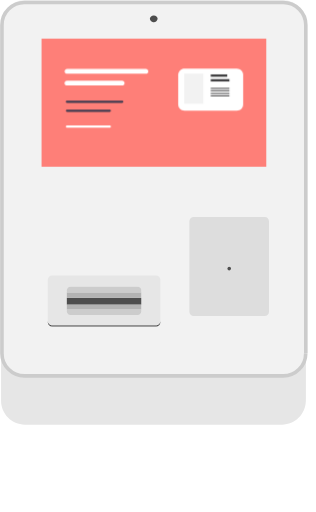
t = 0.00 s
t = 0.50 s: frame unchanged from t = 0.00 s, image omitted
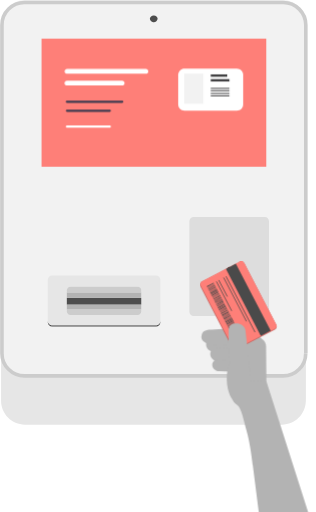
t = 1.05 s
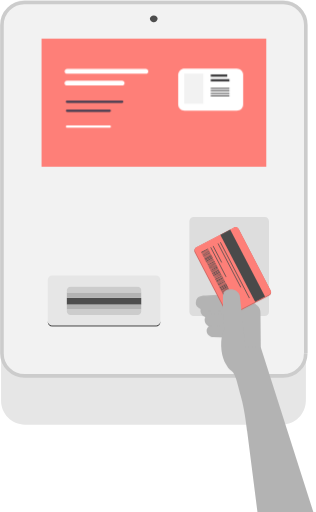
t = 1.50 s
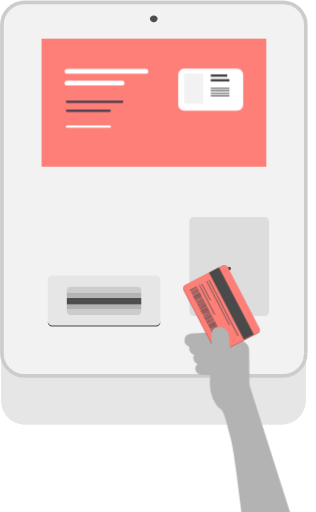
t = 2.03 s
t = 2.43 s: frame unchanged from t = 0.00 s, image omitted

The animated SVG that drew these frames (rendered in a browser with its animation timeline set to each time). Animation: 2 CSS @keyframes rules; one cycle of 3.00 s, repeats indefinitely.

<svg version="1.1" id="el_IvWKGC03s" xmlns="http://www.w3.org/2000/svg" xmlns:xlink="http://www.w3.org/1999/xlink" x="0px" y="0px" viewBox="0 0 360 584" style="enable-background:new 0 0 360 584;" xml:space="preserve"> <style>svg {cursor : none;}</style><style>@-webkit-keyframes kf_el_cyU-eIxPSWY_an_19lTUScz6{0%{-webkit-transform: translate(221.30674743652344px, 254.0030975341797px) translate(-221.30674743652344px, -254.0030975341797px) translate(50px, 340px);transform: translate(221.30674743652344px, 254.0030975341797px) translate(-221.30674743652344px, -254.0030975341797px) translate(50px, 340px);}16.67%{-webkit-transform: translate(221.30674743652344px, 254.0030975341797px) translate(-221.30674743652344px, -254.0030975341797px) translate(50px, 340px);transform: translate(221.30674743652344px, 254.0030975341797px) translate(-221.30674743652344px, -254.0030975341797px) translate(50px, 340px);}41.11%{-webkit-transform: translate(221.30674743652344px, 254.0030975341797px) translate(-221.30674743652344px, -254.0030975341797px) translate(0px, 0px);transform: translate(221.30674743652344px, 254.0030975341797px) translate(-221.30674743652344px, -254.0030975341797px) translate(0px, 0px);}45.56%{-webkit-transform: translate(221.30674743652344px, 254.0030975341797px) translate(-221.30674743652344px, -254.0030975341797px) translate(0px, 5px);transform: translate(221.30674743652344px, 254.0030975341797px) translate(-221.30674743652344px, -254.0030975341797px) translate(0px, 5px);}63.33%{-webkit-transform: translate(221.30674743652344px, 254.0030975341797px) translate(-221.30674743652344px, -254.0030975341797px) translate(0px, 5px);transform: translate(221.30674743652344px, 254.0030975341797px) translate(-221.30674743652344px, -254.0030975341797px) translate(0px, 5px);}81.11%{-webkit-transform: translate(221.30674743652344px, 254.0030975341797px) translate(-221.30674743652344px, -254.0030975341797px) translate(-100px, 340px);transform: translate(221.30674743652344px, 254.0030975341797px) translate(-221.30674743652344px, -254.0030975341797px) translate(-100px, 340px);}100%{-webkit-transform: translate(221.30674743652344px, 254.0030975341797px) translate(-221.30674743652344px, -254.0030975341797px) translate(-100px, 340px);transform: translate(221.30674743652344px, 254.0030975341797px) translate(-221.30674743652344px, -254.0030975341797px) translate(-100px, 340px);}}@keyframes kf_el_cyU-eIxPSWY_an_19lTUScz6{0%{-webkit-transform: translate(221.30674743652344px, 254.0030975341797px) translate(-221.30674743652344px, -254.0030975341797px) translate(50px, 340px);transform: translate(221.30674743652344px, 254.0030975341797px) translate(-221.30674743652344px, -254.0030975341797px) translate(50px, 340px);}16.67%{-webkit-transform: translate(221.30674743652344px, 254.0030975341797px) translate(-221.30674743652344px, -254.0030975341797px) translate(50px, 340px);transform: translate(221.30674743652344px, 254.0030975341797px) translate(-221.30674743652344px, -254.0030975341797px) translate(50px, 340px);}41.11%{-webkit-transform: translate(221.30674743652344px, 254.0030975341797px) translate(-221.30674743652344px, -254.0030975341797px) translate(0px, 0px);transform: translate(221.30674743652344px, 254.0030975341797px) translate(-221.30674743652344px, -254.0030975341797px) translate(0px, 0px);}45.56%{-webkit-transform: translate(221.30674743652344px, 254.0030975341797px) translate(-221.30674743652344px, -254.0030975341797px) translate(0px, 5px);transform: translate(221.30674743652344px, 254.0030975341797px) translate(-221.30674743652344px, -254.0030975341797px) translate(0px, 5px);}63.33%{-webkit-transform: translate(221.30674743652344px, 254.0030975341797px) translate(-221.30674743652344px, -254.0030975341797px) translate(0px, 5px);transform: translate(221.30674743652344px, 254.0030975341797px) translate(-221.30674743652344px, -254.0030975341797px) translate(0px, 5px);}81.11%{-webkit-transform: translate(221.30674743652344px, 254.0030975341797px) translate(-221.30674743652344px, -254.0030975341797px) translate(-100px, 340px);transform: translate(221.30674743652344px, 254.0030975341797px) translate(-221.30674743652344px, -254.0030975341797px) translate(-100px, 340px);}100%{-webkit-transform: translate(221.30674743652344px, 254.0030975341797px) translate(-221.30674743652344px, -254.0030975341797px) translate(-100px, 340px);transform: translate(221.30674743652344px, 254.0030975341797px) translate(-221.30674743652344px, -254.0030975341797px) translate(-100px, 340px);}}#el_IvWKGC03s *{-webkit-animation-duration: 3s;animation-duration: 3s;-webkit-animation-iteration-count: infinite;animation-iteration-count: infinite;-webkit-animation-timing-function: cubic-bezier(0, 0, 1, 1);animation-timing-function: cubic-bezier(0, 0, 1, 1);}#el_uZQ5H61aOx{fill: #F2F2F2;}#el_SlK7jT1VCg{fill: #FFFFFF;}#el_cUHRSevC0a{fill: #E6E6E6;}#el_GMae8pdYDR{fill: #F2F2F2;}#el_0ou0PeU4Dk{fill: #DDDDDD;}#el_n048y2p5od{fill: #F2F2F2;}#el_snIas9WStQ{fill: #F2F2F2;}#el_Sp2FMGeLqc{fill: #4D4D4D;}#el_1PIDA80z8B{fill: #4D4D4D;}#el_xngecuuCCU{fill: #E6E6E6;}#el_sldOVj5feu{fill: #4D4D4D;}#el_7lNA0N98m1{fill: #CCCCCC;}#el_9v7CMlDu83{fill: #B3B3B3;}#el_YRiiHu6dgo{fill: #4D4D4D;}#el_FfjMYrRyiGM{fill: #B3B3B3;}#el_Avttc7JkEwu{fill: #CCCCCC;}#el_U4ucJ4vtcwP{fill: #F2F2F2;}#el_nJlHR6FXwZF{fill: none;stroke: #CCCCCC;stroke-width: 4.13;stroke-miterlimit: 10;}#el_fn7T3PMCwGn{fill: #FE7F78;}#el_tlMldFG5Amw{fill: #37E8D7;visibility: hidden;}#el_4CTlfFfGAFg{display: none;fill: #B3B3B3;}#el_oOsJ3qWjhl-{fill: #B3B3B3;}#el_EKGeNuQpQGp{fill: #B3B3B3;}#el_Xd-Cc8dDsk-{fill: #B3B3B3;}#el_u5L0eM1rfch{fill: #B3B3B3;}#el_rV3FsmywpJf{fill: #CB6560;}#el_XEawyOCelEx{fill: #2CB9AC;visibility: hidden;}#el_chUm35_gJBv{fill: #FE7F78;}#el_oN3-6_aqwj4{fill: #37E8D7;visibility: hidden;}#el_JAJXFqhDPA9{fill: #4A4A4A;-webkit-transform: matrix(0.8872, -0.4614, 0.4614, 0.8872, -106.353, 161.2284);transform: matrix(0.8872, -0.4614, 0.4614, 0.8872, -106.353, 161.2284);}#el_8pnP7PM4X-e{fill: none;stroke: #4A4A4A;stroke-width: 0.8792;stroke-miterlimit: 10;}#el_yFyzxHAbk3I{fill: none;stroke: #4A4A4A;stroke-width: 0.8792;stroke-miterlimit: 10;}#el_eu4PtvgpESX{fill: none;stroke: #4A4A4A;stroke-width: 0.8792;stroke-miterlimit: 10;}#el_X1yroGSxeS1{fill: none;stroke: #4A4A4A;stroke-width: 0.8792;stroke-miterlimit: 10;}#el_lo645Lo4xl1{fill: #4A4A4A;}#el_AImVXNbljw-{fill: #4A4A4A;-webkit-transform: matrix(0.8872, -0.4614, 0.4614, 0.8872, -103.6623, 139.6001);transform: matrix(0.8872, -0.4614, 0.4614, 0.8872, -103.6623, 139.6001);}#el_hjWMZ9gDieY{fill: #4A4A4A;-webkit-transform: matrix(0.8872, -0.4614, 0.4614, 0.8872, -103.9851, 139.8795);transform: matrix(0.8872, -0.4614, 0.4614, 0.8872, -103.9851, 139.8795);}#el_MWlvWCDvomp{fill: #4A4A4A;-webkit-transform: matrix(0.8872, -0.4614, 0.4614, 0.8872, -104.3085, 140.1589);transform: matrix(0.8872, -0.4614, 0.4614, 0.8872, -104.3085, 140.1589);}#el_5ukPK0-alaS{fill: #4A4A4A;-webkit-transform: matrix(0.8872, -0.4614, 0.4614, 0.8872, -104.6312, 140.4383);transform: matrix(0.8872, -0.4614, 0.4614, 0.8872, -104.6312, 140.4383);}#el_q3XXKi-1om-{fill: #4A4A4A;-webkit-transform: matrix(0.8867, -0.4623, 0.4623, 0.8867, -105.0823, 141.0667);transform: matrix(0.8867, -0.4623, 0.4623, 0.8867, -105.0823, 141.0667);}#el_0LANN-WdOMG{fill: #4A4A4A;-webkit-transform: matrix(0.8872, -0.4614, 0.4614, 0.8872, -105.1158, 140.8575);transform: matrix(0.8872, -0.4614, 0.4614, 0.8872, -105.1158, 140.8575);}#el_SKARyR1CNMM{fill: #4A4A4A;-webkit-transform: matrix(0.8872, -0.4614, 0.4614, 0.8872, -105.4035, 141.1055);transform: matrix(0.8872, -0.4614, 0.4614, 0.8872, -105.4035, 141.1055);}#el_MlapAQmFdx8{fill: #4A4A4A;-webkit-transform: matrix(0.8872, -0.4614, 0.4614, 0.8872, -105.7176, 141.3866);transform: matrix(0.8872, -0.4614, 0.4614, 0.8872, -105.7176, 141.3866);}#el_Y1dsxL3X7IM{fill: #4A4A4A;-webkit-transform: matrix(0.8872, -0.4614, 0.4614, 0.8872, -106.0493, 141.6643);transform: matrix(0.8872, -0.4614, 0.4614, 0.8872, -106.0493, 141.6643);}#el_4Txni2SDFr_{fill: #4A4A4A;}#el_extI43AOyfg{fill: #4A4A4A;-webkit-transform: matrix(0.8867, -0.4623, 0.4623, 0.8867, -106.9521, 142.6849);transform: matrix(0.8867, -0.4623, 0.4623, 0.8867, -106.9521, 142.6849);}#el_RiPs11FlUwQ{fill: #4A4A4A;-webkit-transform: matrix(0.8871, -0.4615, 0.4615, 0.8871, -106.9863, 142.513);transform: matrix(0.8871, -0.4615, 0.4615, 0.8871, -106.9863, 142.513);}#el_o8sSqri-nxx{fill: #4A4A4A;}#el_NqqyU2f2KtA{fill: #4A4A4A;-webkit-transform: matrix(0.8872, -0.4614, 0.4614, 0.8872, -107.7817, 143.1714);transform: matrix(0.8872, -0.4614, 0.4614, 0.8872, -107.7817, 143.1714);}#el_z03fa4wZw3M{fill: #4A4A4A;-webkit-transform: matrix(0.8871, -0.4615, 0.4615, 0.8871, -108.1172, 143.4912);transform: matrix(0.8871, -0.4615, 0.4615, 0.8871, -108.1172, 143.4912);}#el_6DUTVlgOtOb{fill: #4A4A4A;-webkit-transform: matrix(0.8872, -0.4614, 0.4614, 0.8872, -108.3608, 143.7347);transform: matrix(0.8872, -0.4614, 0.4614, 0.8872, -108.3608, 143.7347);}#el_rHhjSK9YSpF{fill: #4A4A4A;-webkit-transform: matrix(0.8872, -0.4614, 0.4614, 0.8872, -108.6837, 144.0141);transform: matrix(0.8872, -0.4614, 0.4614, 0.8872, -108.6837, 144.0141);}#el_sq4T_2W45Tw{fill: #4A4A4A;}#el_2rNLXTRnA0f{fill: #4A4A4A;-webkit-transform: matrix(0.8871, -0.4615, 0.4615, 0.8871, -109.504, 144.7534);transform: matrix(0.8871, -0.4615, 0.4615, 0.8871, -109.504, 144.7534);}#el_pBMLYG3xitS{fill: #4A4A4A;-webkit-transform: matrix(0.8867, -0.4623, 0.4623, 0.8867, -109.9149, 145.325);transform: matrix(0.8867, -0.4623, 0.4623, 0.8867, -109.9149, 145.325);}#el_2L6CHCVZ3fv{fill: #4A4A4A;-webkit-transform: matrix(0.8872, -0.4614, 0.4614, 0.8872, -109.9416, 145.1042);transform: matrix(0.8872, -0.4614, 0.4614, 0.8872, -109.9416, 145.1042);}#el_JXmyMUxkLFf{fill: #4A4A4A;-webkit-transform: matrix(0.8872, -0.4614, 0.4614, 0.8872, -110.2553, 145.3855);transform: matrix(0.8872, -0.4614, 0.4614, 0.8872, -110.2553, 145.3855);}#el_IyxQKt5u5-X{fill: #4A4A4A;-webkit-transform: matrix(0.8872, -0.4614, 0.4614, 0.8872, -110.5872, 145.6631);transform: matrix(0.8872, -0.4614, 0.4614, 0.8872, -110.5872, 145.6631);}#el_y9QCF2bFFd_{fill: #4A4A4A;-webkit-transform: matrix(0.8872, -0.4614, 0.4614, 0.8872, -110.875, 145.9111);transform: matrix(0.8872, -0.4614, 0.4614, 0.8872, -110.875, 145.9111);}#el_9_ag6bDiaf1{fill: #4A4A4A;-webkit-transform: matrix(0.8872, -0.4614, 0.4614, 0.8872, -111.1887, 146.1924);transform: matrix(0.8872, -0.4614, 0.4614, 0.8872, -111.1887, 146.1924);}#el_VHnfaq460ae{fill: #4A4A4A;}#el_C5ahS75qrDc{fill: #4A4A4A;}#el_qPoz004XJuI{fill: #4A4A4A;-webkit-transform: matrix(0.8872, -0.4614, 0.4614, 0.8872, -123.2677, 156.7824);transform: matrix(0.8872, -0.4614, 0.4614, 0.8872, -123.2677, 156.7824);}#el_CVhMb0kxHV4{fill: #4A4A4A;-webkit-transform: matrix(0.8871, -0.4615, 0.4615, 0.8871, -123.5601, 157.0772);transform: matrix(0.8871, -0.4615, 0.4615, 0.8871, -123.5601, 157.0772);}#el_gx0mZNzEcLM{fill: #4A4A4A;-webkit-transform: matrix(0.8872, -0.4614, 0.4614, 0.8872, -123.8586, 157.314);transform: matrix(0.8872, -0.4614, 0.4614, 0.8872, -123.8586, 157.314);}#el_umA4H-DuT7u{fill: #4A4A4A;-webkit-transform: matrix(0.8872, -0.4614, 0.4614, 0.8872, -124.2011, 157.5893);transform: matrix(0.8872, -0.4614, 0.4614, 0.8872, -124.2011, 157.5893);}#el_cnymfBDNgAD{fill: #4A4A4A;}#el_uHGninsv_Kv{fill: #4A4A4A;-webkit-transform: matrix(0.8872, -0.4614, 0.4614, 0.8872, -124.9732, 158.2565);transform: matrix(0.8872, -0.4614, 0.4614, 0.8872, -124.9732, 158.2565);}#el_dwETAxILb6u{fill: #4A4A4A;-webkit-transform: matrix(0.8872, -0.4614, 0.4614, 0.8872, -125.2764, 158.54);transform: matrix(0.8872, -0.4614, 0.4614, 0.8872, -125.2764, 158.54);}#el_Y1niTh1e_Bj{fill: #4A4A4A;-webkit-transform: matrix(0.8871, -0.4615, 0.4615, 0.8871, -125.6245, 158.8626);transform: matrix(0.8871, -0.4615, 0.4615, 0.8871, -125.6245, 158.8626);}#el_IwRtMAEJlQT{fill: #4A4A4A;}#el_a3wbZV55JUB{fill: #4A4A4A;}#el_FKWqsyh8s3D{fill: #4A4A4A;}#el_8MwNpgF0W-N{fill: #4A4A4A;-webkit-transform: matrix(0.8871, -0.4615, 0.4615, 0.8871, -127.3659, 160.3685);transform: matrix(0.8871, -0.4615, 0.4615, 0.8871, -127.3659, 160.3685);}#el_iA9W0D8LYpx{fill: #4A4A4A;-webkit-transform: matrix(0.8872, -0.4614, 0.4614, 0.8872, -127.6835, 160.6001);transform: matrix(0.8872, -0.4614, 0.4614, 0.8872, -127.6835, 160.6001);}#el_ZzkNVOmiVtp{fill: #4A4A4A;-webkit-transform: matrix(0.8872, -0.4614, 0.4614, 0.8872, -127.9865, 160.8837);transform: matrix(0.8872, -0.4614, 0.4614, 0.8872, -127.9865, 160.8837);}#el_Lu99zBUtrvZ{fill: #4A4A4A;-webkit-transform: matrix(0.8871, -0.4615, 0.4615, 0.8871, -128.2994, 161.1757);transform: matrix(0.8871, -0.4615, 0.4615, 0.8871, -128.2994, 161.1757);}#el_useMMoat3Im{fill: #4A4A4A;-webkit-transform: matrix(0.8872, -0.4614, 0.4614, 0.8872, -128.6169, 161.407);transform: matrix(0.8872, -0.4614, 0.4614, 0.8872, -128.6169, 161.407);}#el_DYM-_zCv3VD{fill: #4A4A4A;-webkit-transform: matrix(0.8872, -0.4614, 0.4614, 0.8872, -111.9876, 146.8926);transform: matrix(0.8872, -0.4614, 0.4614, 0.8872, -111.9876, 146.8926);}#el_QcHLCekJ6aB{fill: #4A4A4A;-webkit-transform: matrix(0.8872, -0.4614, 0.4614, 0.8872, -112.3103, 147.172);transform: matrix(0.8872, -0.4614, 0.4614, 0.8872, -112.3103, 147.172);}#el_43JyfG5eJTP{fill: #4A4A4A;-webkit-transform: matrix(0.8872, -0.4614, 0.4614, 0.8872, -112.6161, 147.4165);transform: matrix(0.8872, -0.4614, 0.4614, 0.8872, -112.6161, 147.4165);}#el_7xThp1tP5bB{fill: #4A4A4A;}#el_3Z8C5ba-ScV{fill: #4A4A4A;}#el_JrhI-VXJDSx{fill: #4A4A4A;}#el_jY65kefTu4R{fill: #4A4A4A;-webkit-transform: matrix(0.8872, -0.4614, 0.4614, 0.8872, -114.3569, 148.9219);transform: matrix(0.8872, -0.4614, 0.4614, 0.8872, -114.3569, 148.9219);}#el_WOhNsnsSefi{fill: #4A4A4A;-webkit-transform: matrix(0.8872, -0.4614, 0.4614, 0.8872, -114.6712, 149.2031);transform: matrix(0.8872, -0.4614, 0.4614, 0.8872, -114.6712, 149.2031);}#el_jHn2AtpSovg{fill: #4A4A4A;-webkit-transform: matrix(0.8872, -0.4614, 0.4614, 0.8872, -115.0031, 149.4808);transform: matrix(0.8872, -0.4614, 0.4614, 0.8872, -115.0031, 149.4808);}#el_kb0LCuu-zSN{fill: #4A4A4A;-webkit-transform: matrix(0.8871, -0.4615, 0.4615, 0.8871, -115.2992, 149.8401);transform: matrix(0.8871, -0.4615, 0.4615, 0.8871, -115.2992, 149.8401);}#el_9O0Jb0FAxPo{fill: #4A4A4A;}#el_7AK92pktpV3{fill: #4A4A4A;-webkit-transform: matrix(0.8872, -0.4614, 0.4614, 0.8872, -116.0482, 150.4669);transform: matrix(0.8872, -0.4614, 0.4614, 0.8872, -116.0482, 150.4669);}#el_On86M1vlqS3{fill: #4A4A4A;}#el_vFCBV726Cyz{fill: #4A4A4A;-webkit-transform: matrix(0.8872, -0.4614, 0.4614, 0.8872, -116.9303, 151.1788);transform: matrix(0.8872, -0.4614, 0.4614, 0.8872, -116.9303, 151.1788);}#el_QKV3IHZ-ZiI{fill: #4A4A4A;-webkit-transform: matrix(0.8871, -0.4615, 0.4615, 0.8871, -117.2222, 151.4717);transform: matrix(0.8871, -0.4615, 0.4615, 0.8871, -117.2222, 151.4717);}#el_aY-6Xs3j9St{fill: #4A4A4A;-webkit-transform: matrix(0.8872, -0.4614, 0.4614, 0.8872, -117.5408, 151.7062);transform: matrix(0.8872, -0.4614, 0.4614, 0.8872, -117.5408, 151.7062);}#el_MMyDxokC3kS{fill: #4A4A4A;-webkit-transform: matrix(0.8872, -0.4614, 0.4614, 0.8872, -117.8137, 152.0252);transform: matrix(0.8872, -0.4614, 0.4614, 0.8872, -117.8137, 152.0252);}#el_Zt5Tg6HhKFv{fill: #4A4A4A;}#el_-1CNLZFpszk{fill: #4A4A4A;-webkit-transform: matrix(0.8872, -0.4614, 0.4614, 0.8872, -118.6045, 152.6886);transform: matrix(0.8872, -0.4614, 0.4614, 0.8872, -118.6045, 152.6886);}#el_lNpMm0OYZzk{fill: #4A4A4A;-webkit-transform: matrix(0.8872, -0.4614, 0.4614, 0.8872, -118.9275, 152.9679);transform: matrix(0.8872, -0.4614, 0.4614, 0.8872, -118.9275, 152.9679);}#el_07jB6ocOahs{fill: #4A4A4A;-webkit-transform: matrix(0.8872, -0.4614, 0.4614, 0.8872, -119.2415, 153.2493);transform: matrix(0.8872, -0.4614, 0.4614, 0.8872, -119.2415, 153.2493);}#el_CzS0DIs-r_t{fill: #4A4A4A;}#el_JuahehGAZ0T{fill: #4A4A4A;}#el_vw0VqzuNLEm{fill: #4A4A4A;}#el_TSG8KGWUJYg{fill: #4A4A4A;-webkit-transform: matrix(0.8871, -0.4615, 0.4615, 0.8871, -120.9966, 154.7987);transform: matrix(0.8871, -0.4615, 0.4615, 0.8871, -120.9966, 154.7987);}#el_Ulxr2jcrUOj{fill: #4A4A4A;-webkit-transform: matrix(0.8872, -0.4614, 0.4614, 0.8872, -121.3148, 155.0322);transform: matrix(0.8872, -0.4614, 0.4614, 0.8872, -121.3148, 155.0322);}#el_fT6PrAtr4XT{fill: #4A4A4A;-webkit-transform: matrix(0.8872, -0.4614, 0.4614, 0.8872, -121.6186, 155.3156);transform: matrix(0.8872, -0.4614, 0.4614, 0.8872, -121.6186, 155.3156);}#el_yDzWTuQe19-{fill: #4A4A4A;-webkit-transform: matrix(0.8871, -0.4615, 0.4615, 0.8871, -121.9301, 155.6059);transform: matrix(0.8871, -0.4615, 0.4615, 0.8871, -121.9301, 155.6059);}#el_m7kP0rLkdKT{fill: #4A4A4A;}#el_rul6l_png1F{fill: #B3B3B3;}#el_ih0WcBRmIC5{fill: #FFFFFF;}#el_dPfCDDsDm6N{fill: #FFFFFF;}#el_DAyDsSWMKnA{fill: #403C51;}#el_LnqsdALtFTz{fill: #403C51;}#el_PAvoc0oxWko{fill: #FFFFFF;}#el_3G2ZNIbLHP7{fill: #FFFFFF;}#el_clj_PDDAsxG{fill: #F2F2F2;}#el_TU26Pcl_Riu{fill: #414042;}#el__-fq5pqecit{fill: #414042;}#el_-mLvoM23rCV{fill: #414042;}#el_uoyVtra_vRS{fill: #414042;}#el_Hzy6J7ia2jl{fill: #414042;}#el_muLYiDE7D2B{fill: #414042;}#el_6POaA5Jphc3{fill: #FFFFFF;}#el_DxbYVlc0VEk{fill: #FFFFFF;}#el_rOL6ZGjmbQK{fill: #0E4160;}#el_GyVchdYrVFA{fill: #0E4160;}#el_--0xyYL_L9Y{fill: #FFFFFF;}#el_f6vpEBxd8yB{fill: #FFFFFF;}#el_fn6ve60qpir{fill: #F2F2F2;}#el_6nP-G2JtK_A{fill: #414042;}#el_lJO3S_L7CT3{fill: #414042;}#el_0Vi3hR49t9e{fill: #414042;}#el_o11NepkQ5Uw{fill: #414042;}#el_P1eZpF4zalW{fill: #414042;}#el_3id2moP-WzI{fill: #414042;}#el_bnQsjW8I720{visibility: hidden;}#el_cyU-eIxPSWY_an_19lTUScz6{-webkit-animation-fill-mode: backwards;animation-fill-mode: backwards;-webkit-transform: translate(221.30674743652344px, 254.0030975341797px) translate(-221.30674743652344px, -254.0030975341797px) translate(50px, 340px);transform: translate(221.30674743652344px, 254.0030975341797px) translate(-221.30674743652344px, -254.0030975341797px) translate(50px, 340px);-webkit-animation-name: kf_el_cyU-eIxPSWY_an_19lTUScz6;animation-name: kf_el_cyU-eIxPSWY_an_19lTUScz6;-webkit-animation-timing-function: cubic-bezier(0.42, 0, 0.58, 1);animation-timing-function: cubic-bezier(0.42, 0, 0.58, 1);}</style>

<title>douro-BTC-amazonite</title>
<path d="M27.8,481.5h295.1c14.2,0,25.7-13,25.7-29.1V29.1C348.6,13,337.1,0,322.9,0H27.8C13.6,0,2.1,13,2.1,29.1v423.4&#10;&#9;C2.1,468.5,13.6,481.5,27.8,481.5z" id="el_uZQ5H61aOx"/>
<g id="el_2AFtNlePJm">
	<path d="M361,240.1v27.7c0,0.8-0.6,1.6-1.4,1.8l-11,2.3v-35.8l11,2.3C360.4,238.5,361,239.3,361,240.1z" id="el_SlK7jT1VCg"/>
	<path d="M348.6,403.1v54.1c0,15-12.2,27.2-27.2,27.2H28.2c-15,0-27.2-12.2-27.2-27.2v-54.1h1&#10;&#9;&#9;c0,14.2,11.5,25.7,25.7,25.7h295.1C337.1,428.8,348.6,417.3,348.6,403.1z" id="el_cUHRSevC0a"/>
	<path d="M303.5,190.2h0.7V44.1h-0.7V44H47.2v0.1h-0.8v146.1L303.5,190.2L303.5,190.2z M348.6,403v0.1&#10;&#9;&#9;c0,14.2-11.5,25.7-25.7,25.7H27.8C13.6,428.8,2,417.3,2,403.1V28.6C2,14.4,13.5,2.8,27.7,2.8l0,0h295.1c14.2,0,25.7,11.5,25.7,25.7&#10;&#9;&#9;l0,0L348.6,403L348.6,403z M306.6,355.6V252.4c0-2.7-2.2-4.9-4.9-4.9l0,0h-81c-2.7,0-4.9,2.2-4.9,4.9l0,0v103.2&#10;&#9;&#9;c0,2.7,2.2,4.9,4.9,4.9l0,0h81C304.5,360.5,306.6,358.3,306.6,355.6z M182.7,367.6v-48.5c0-2.7-2.2-4.9-4.9-4.9H59.2&#10;&#9;&#9;c-2.7,0-4.9,2.2-4.9,4.9v48.5c0,2.7,2.2,4.9,4.9,4.9l0,0h118.6C180.5,372.5,182.7,370.3,182.7,367.6L182.7,367.6z M179.6,21.5&#10;&#9;&#9;c-0.3-2.5-2.6-4.2-5-3.8c-2,0.3-3.6,1.8-3.8,3.8c0.3,2.5,2.6,4.2,5.1,3.8C177.8,25.1,179.3,23.5,179.6,21.5z" id="el_GMae8pdYDR"/>
	<path d="M306.6,252.4v103.2c0,2.7-2.2,4.9-4.9,4.9h-81c-2.7,0-4.9-2.2-4.9-4.9l0,0V252.4c0-2.7,2.2-4.9,4.9-4.9l0,0h81&#10;&#9;&#9;C304.5,247.5,306.6,249.7,306.6,252.4L306.6,252.4z M263.3,306.3c0-1.1-0.9-2.1-2.1-2.1s-2.1,0.9-2.1,2.1c0,1.1,0.9,2.1,2.1,2.1&#10;&#9;&#9;S263.3,307.5,263.3,306.3L263.3,306.3z" id="el_0ou0PeU4Dk"/>
	<rect x="303.5" y="44.1" width="0.7" height="146.1" id="el_n048y2p5od"/>
	<rect x="47.2" y="44.1" width="256.3" height="0.1" id="el_snIas9WStQ"/>
	<path d="M261.2,304.2c1.1,0,2.1,0.9,2.1,2.1s-0.9,2.1-2.1,2.1s-2.1-0.9-2.1-2.1l0,0&#10;&#9;&#9;C259.2,305.2,260.1,304.2,261.2,304.2L261.2,304.2z" id="el_Sp2FMGeLqc"/>
	<path d="M182.7,365.8v1.8c0,2.7-2.2,4.9-4.9,4.9l0,0H59.2c-2.7,0-4.9-2.2-4.9-4.9l0,0v-1.8c0,2.9,2.4,5.3,5.3,5.3l0,0&#10;&#9;&#9;h117.7C180.3,371.2,182.7,368.8,182.7,365.8L182.7,365.8z" id="el_1PIDA80z8B"/>
	<path d="M182.7,319.1v46.7c0,2.9-2.4,5.3-5.3,5.3l0,0H59.6c-2.9,0-5.3-2.4-5.3-5.3l0,0v-46.7c0-2.7,2.2-4.9,4.9-4.9&#10;&#9;&#9;h118.6C180.5,314.2,182.7,316.4,182.7,319.1z M160.9,355.3V331c0-2.2-1.8-4-4-4l0,0H80c-2.2,0-4,1.8-4,4l0,0v24.4c0,2.2,1.8,4,4,4&#10;&#9;&#9;l0,0h76.9C159.1,359.4,160.9,357.6,160.9,355.3L160.9,355.3z" id="el_xngecuuCCU"/>
	<path d="M175.2,17.6c2.3-0.1,4.3,1.6,4.4,3.9c-0.3,2.5-2.6,4.2-5.1,3.8c-2-0.3-3.5-1.8-3.8-3.8&#10;&#9;&#9;C170.9,19.2,172.9,17.5,175.2,17.6z" id="el_sldOVj5feu"/>
	<path d="M160.9,352.8v2.5c0,2.2-1.8,4-4,4l0,0H80c-2.2,0-4-1.8-4-4l0,0v-2.5H160.9z" id="el_7lNA0N98m1"/>
	<rect x="76" y="347.3" width="84.9" height="5.5" id="el_9v7CMlDu83"/>
	<rect x="76" y="339.8" width="84.9" height="7.5" id="el_YRiiHu6dgo"/>
	<rect x="76" y="333.5" width="84.9" height="6.3" id="el_FfjMYrRyiGM"/>
	<path d="M160.9,331v2.5H76V331c0-2.2,1.8-4,4-4l0,0h76.9C159.1,327,160.9,328.7,160.9,331L160.9,331z" id="el_Avttc7JkEwu"/>
	<rect x="46.4" y="44.1" width="0.8" height="146.1" id="el_U4ucJ4vtcwP"/>
	<path d="M348.6,403V28.6c0-14.2-11.5-25.7-25.7-25.7l0,0H27.8C13.6,2.8,2,14.3,2,28.6l0,0v374.5&#10;&#9;&#9;c0,14.2,11.5,25.7,25.7,25.7h295.1c14.2,0,25.7-11.5,25.7-25.7" id="el_nJlHR6FXwZF"/>
</g>
<rect id="el_fn7T3PMCwGn" x="47.2" y="44.1" width="256.3" height="146.1"/>

<g id="el_cyU-eIxPSWY_an_19lTUScz6" data-animator-group="true" data-animator-type="0"><g id="el_cyU-eIxPSWY">
	<polygon points="244.4,366.8 272.2,383.4 290.1,356.3 263,341.5 &#9;" id="el_4CTlfFfGAFg"/>
	<path id="el_oOsJ3qWjhl-" d="M237.8,340.6C237.9,340.6,237.9,340.6,237.8,340.6L237.8,340.6l37.3,8.3l-3.5,8.3&#10;&#9;&#9;l-34.8-0.2l0,0c0,0,0,0-0.1,0c-4.9,0-8.6-3.7-8.3-8.3S232.3,339.2,237.8,340.6z"/>
	<path id="el_EKGeNuQpQGp" d="M240.6,353L240.6,353L240.6,353l33-1.9l2.1,15.1l-33,1.8l0,0c0,0,0,0-0.1,0&#10;&#9;&#9;c-4.6,0.3-8.9-2.9-9.4-7.1S236,353.2,240.6,353z"/>
	<path id="el_Xd-Cc8dDsk-" d="M243.1,365.8L243.1,365.8L243.1,365.8l30,1.3l-0.1,13.6l-29.9-1.3l0,0c0,0,0,0-0.1,0&#10;&#9;&#9;c-4.2-0.2-7.6-3.4-7.6-7.2S238.8,365.6,243.1,365.8z"/>
	<path id="el_u5L0eM1rfch" d="M273.9,329.7c1.8-0.1,3.6,0.5,4.9,1.7l14.7,12.4c2.1,1.9,3.3,4.5,3.3,7.3l0.5,54.3&#10;&#9;&#9;c0,3.2-2.9,5.6-6.5,5.4l-13-0.6c-3.6-0.2-6.5-2.9-6.5-6l2.6-45.4l-11.4-9.6l-24.5-0.3c-10.5,0.2-16.4-4.5-14.7-10.6&#10;&#9;&#9;c1-3.6,3.1-6.2,11.1-6.1L273.9,329.7z"/>
	<path id="el_rV3FsmywpJf" d="M272.2,256.6l36.3,69.8c1.1,2.1,0.3,4.7-1.8,5.8l-42.8,22.2c-2.1,1.1-4.7,0.3-5.8-1.8&#10;&#9;&#9;l-36.3-69.8c-1.1-2.1-0.3-4.7,1.8-5.8l42.8-22.2C268.5,253.7,271.1,254.5,272.2,256.6z"/>
	
	<g id="el_jgZmWvimAUd">
		<path id="el_chUm35_gJBv" d="M271.7,255.8l36.7,70.5c0.9,1.7,0.2,3.7-1.4,4.6l-43.5,22.6c-1.7,0.9-3.7,0.2-4.6-1.4&#10;&#9;&#9;&#9;l-36.7-70.5c-0.9-1.7-0.2-3.7,1.4-4.6l43.5-22.6C268.8,253.5,270.9,254.2,271.7,255.8z"/>
		
		
			<rect x="270.2" y="255" width="12.7" height="86.2" id="el_JAJXFqhDPA9"/>
		<line x1="251.1" y1="271.3" x2="284.2" y2="335" id="el_8pnP7PM4X-e"/>
		<line x1="248.4" y1="272.7" x2="274.4" y2="322.7" id="el_yFyzxHAbk3I"/>
		<line x1="242.8" y1="275.6" x2="252.6" y2="294.4" id="el_eu4PtvgpESX"/>
		<line x1="240.1" y1="277.1" x2="257.6" y2="310.8" id="el_X1yroGSxeS1"/>
		<g id="el_Hk3keSVlA_H">
			<polygon points="237.1,278.8 229.6,282.8 237.1,278.8 236.9,278.5 229.1,282.5 229.3,282.9 229.3,282.9 &#10;&#9;&#9;&#9;&#9;229.5,283.3 237.3,279.2 &#9;&#9;&#9;" id="el_lo645Lo4xl1"/>
			
				<rect x="229.3" y="281.6" width="8.8" height="0.4" id="el_AImVXNbljw-"/>
			
				<rect x="229.7" y="282.4" width="8.8" height="0.4" id="el_hjWMZ9gDieY"/>
			
				<rect x="230.1" y="283.2" width="8.8" height="0.4" id="el_MWlvWCDvomp"/>
			
				<rect x="230.5" y="284" width="8.8" height="0.4" id="el_5ukPK0-alaS"/>
			
				<rect x="230.9" y="284.8" width="8.8" height="0.4" id="el_q3XXKi-1om-"/>
			
				<rect x="231.1" y="285.2" width="8.8" height="0.4" id="el_0LANN-WdOMG"/>
			
				<rect x="231.5" y="285.9" width="8.8" height="0.4" id="el_SKARyR1CNMM"/>
			
				<rect x="231.9" y="286.7" width="8.8" height="0.4" id="el_MlapAQmFdx8"/>
			
				<rect x="232.3" y="287.5" width="8.8" height="0.4" id="el_Y1dsxL3X7IM"/>
			<polygon points="240.9,286.3 233.1,290.3 233.3,290.7 233.3,290.7 233.5,291.1 241.3,287 &#9;&#9;&#9;" id="el_4Txni2SDFr_"/>
			
				<rect x="233.3" y="289.4" width="8.8" height="0.4" id="el_extI43AOyfg"/>
			
				<rect x="233.5" y="289.8" width="8.8" height="0.4" id="el_RiPs11FlUwQ"/>
			<polygon points="242.4,289 242.4,289 242.2,288.6 234.3,292.7 234.5,293.1 238.4,291.1 234.5,293.1 234.7,293.5 &#10;&#9;&#9;&#9;&#9;242.6,289.4 &#9;&#9;&#9;" id="el_o8sSqri-nxx"/>
			
				<rect x="234.5" y="291.8" width="8.8" height="0.4" id="el_NqqyU2f2KtA"/>
			
				<rect x="234.9" y="292.6" width="8.8" height="0.4" id="el_z03fa4wZw3M"/>
			
				<rect x="235.4" y="293.3" width="8.8" height="0.4" id="el_6DUTVlgOtOb"/>
			
				<rect x="235.8" y="294.1" width="8.8" height="0.4" id="el_rHhjSK9YSpF"/>
			<polygon points="244.6,293.3 240.8,295.3 244.6,293.3 244.4,292.9 236.6,297 236.8,297.4 236.8,297.4 237,297.7 &#10;&#9;&#9;&#9;&#9;244.8,293.7 &#9;&#9;&#9;" id="el_sq4T_2W45Tw"/>
			
				<rect x="236.8" y="296.1" width="8.8" height="0.4" id="el_2rNLXTRnA0f"/>
			
				<rect x="237.2" y="296.7" width="8.8" height="0.4" id="el_pBMLYG3xitS"/>
			
				<rect x="237.4" y="297.2" width="8.8" height="0.4" id="el_2L6CHCVZ3fv"/>
			
				<rect x="237.8" y="298" width="8.8" height="0.4" id="el_JXmyMUxkLFf"/>
			
				<rect x="238.2" y="298.8" width="8.8" height="0.4" id="el_IyxQKt5u5-X"/>
			
				<rect x="238.6" y="299.5" width="8.8" height="0.4" id="el_y9QCF2bFFd_"/>
			
				<rect x="239" y="300.3" width="8.8" height="0.4" id="el_9_ag6bDiaf1"/>
			<polygon points="247.8,299.5 244,301.5 247.8,299.5 247.6,299.1 239.8,303.2 240,303.6 240,303.6 240.2,303.9 &#10;&#9;&#9;&#9;&#9;248,299.9 &#9;&#9;&#9;" id="el_VHnfaq460ae"/>
			<polygon points="262.4,327.5 262.4,327.5 262.2,327.1 262.2,327.1 262.1,326.9 254.2,330.9 254.4,331.3 &#10;&#9;&#9;&#9;&#9;254.4,331.3 254.5,331.5 254.5,331.5 254.7,331.9 262.6,327.9 &#9;&#9;&#9;" id="el_C5ahS75qrDc"/>
			
				<rect x="254.6" y="330.3" width="8.8" height="0.4" id="el_qPoz004XJuI"/>
			
				<rect x="255" y="331" width="8.8" height="0.4" id="el_CVhMb0kxHV4"/>
			
				<rect x="255.4" y="331.8" width="8.8" height="0.4" id="el_gx0mZNzEcLM"/>
			
				<rect x="255.8" y="332.6" width="8.8" height="0.4" id="el_umA4H-DuT7u"/>
			<polygon points="264.6,331.8 264.6,331.8 264.4,331.4 256.6,335.4 256.8,335.8 256.8,335.8 257,336.2 264.8,332.1 &#10;&#9;&#9;&#9;&#9;&#9;&#9;&#9;" id="el_cnymfBDNgAD"/>
			
				<rect x="256.8" y="334.5" width="8.8" height="0.4" id="el_uHGninsv_Kv"/>
			
				<rect x="257.2" y="335.3" width="8.8" height="0.4" id="el_dwETAxILb6u"/>
			
				<rect x="257.6" y="336.1" width="8.8" height="0.4" id="el_Y1niTh1e_Bj"/>
			<polygon points="266.4,335.3 266.4,335.3 266.2,334.9 258.4,338.9 258.6,339.3 258.6,339.3 258.8,339.7 &#10;&#9;&#9;&#9;&#9;266.6,335.7 &#9;&#9;&#9;" id="el_IwRtMAEJlQT"/>
			<polygon points="266.8,336 259,340.1 259.2,340.5 259.2,340.5 259.4,340.9 267.2,336.8 &#9;&#9;&#9;" id="el_a3wbZV55JUB"/>
			<polygon points="267.4,337.2 259.6,341.3 259.8,341.7 259.8,341.7 260,342.1 267.9,338 &#9;&#9;&#9;" id="el_FKWqsyh8s3D"/>
			
				<rect x="259.8" y="340.4" width="8.8" height="0.4" id="el_8MwNpgF0W-N"/>
			
				<rect x="260.2" y="341.2" width="8.8" height="0.4" id="el_iA9W0D8LYpx"/>
			
				<rect x="260.6" y="342" width="8.8" height="0.4" id="el_ZzkNVOmiVtp"/>
			
				<rect x="261" y="342.7" width="8.8" height="0.4" id="el_Lu99zBUtrvZ"/>
			
				<rect x="261.4" y="343.5" width="8.8" height="0.4" id="el_useMMoat3Im"/>
			
				<rect x="240" y="302.3" width="8.8" height="0.4" id="el_DYM-_zCv3VD"/>
			
				<rect x="240.4" y="303.1" width="8.8" height="0.4" id="el_QcHLCekJ6aB"/>
			
				<rect x="240.8" y="303.8" width="8.8" height="0.4" id="el_43JyfG5eJTP"/>
			<polygon points="249.6,303 249.6,303 249.4,302.6 241.6,306.7 241.8,307.1 241.8,307.1 242,307.5 249.8,303.4 &#9;&#9;&#9;&#10;&#9;&#9;&#9;&#9;" id="el_7xThp1tP5bB"/>
			<polygon points="250.3,304.2 250.3,304.2 250.1,303.8 242.2,307.8 242.4,308.2 242.4,308.2 242.6,308.6 &#10;&#9;&#9;&#9;&#9;250.5,304.5 &#9;&#9;&#9;" id="el_3Z8C5ba-ScV"/>
			<polygon points="250.9,305.3 250.9,305.3 250.7,304.9 242.8,309 243,309.4 243,309.4 243.2,309.8 251.1,305.7 &#9;&#9;&#9;&#10;&#9;&#9;&#9;&#9;" id="el_JrhI-VXJDSx"/>
			
				<rect x="243" y="308.1" width="8.8" height="0.4" id="el_jY65kefTu4R"/>
			
				<rect x="243.4" y="308.9" width="8.8" height="0.4" id="el_WOhNsnsSefi"/>
			
				<rect x="243.8" y="309.7" width="8.8" height="0.4" id="el_jHn2AtpSovg"/>
			
				<rect x="244.3" y="310.4" width="8.8" height="0.4" id="el_kb0LCuu-zSN"/>
			<polygon points="253.1,309.6 253.1,309.6 252.9,309.2 245.1,313.3 245.5,314.1 253.3,310 &#9;&#9;&#9;" id="el_9O0Jb0FAxPo"/>
			
				<rect x="245.3" y="312.4" width="8.8" height="0.4" id="el_7AK92pktpV3"/>
			<polygon points="254.2,311.7 254.2,311.7 254,311.3 246.1,315.3 246.3,315.7 246.3,315.7 246.5,316.1 254.4,312.1 &#10;&#9;&#9;&#9;&#9;&#9;&#9;&#9;" id="el_On86M1vlqS3"/>
			
				<rect x="246.3" y="314.5" width="8.8" height="0.4" id="el_vFCBV726Cyz"/>
			
				<rect x="246.7" y="315.2" width="8.8" height="0.4" id="el_QKV3IHZ-ZiI"/>
			
				<rect x="247.1" y="316" width="8.8" height="0.4" id="el_aY-6Xs3j9St"/>
			
				<rect x="247.6" y="316.8" width="8.8" height="0.4" id="el_MMyDxokC3kS"/>
			<polygon points="256.2,315.6 248.4,319.6 248.6,320 248.6,320 248.8,320.4 256.6,316.3 &#9;&#9;&#9;" id="el_Zt5Tg6HhKFv"/>
			
				<rect x="248.6" y="318.7" width="8.8" height="0.4" id="el_-1CNLZFpszk"/>
			
				<rect x="249" y="319.5" width="8.8" height="0.4" id="el_lNpMm0OYZzk"/>
			
				<rect x="249.4" y="320.3" width="8.8" height="0.4" id="el_07jB6ocOahs"/>
			<polygon points="258,319.1 250.2,323.1 250.4,323.5 250.4,323.5 250.6,323.9 258.4,319.9 &#9;&#9;&#9;" id="el_CzS0DIs-r_t"/>
			<polygon points="258.6,320.2 250.8,324.3 251,324.7 251,324.7 251.2,325.1 259,321 &#9;&#9;&#9;" id="el_JuahehGAZ0T"/>
			<polygon points="259.2,321.4 251.4,325.5 251.6,325.9 251.6,325.9 251.8,326.3 259.6,322.2 &#9;&#9;&#9;" id="el_vw0VqzuNLEm"/>
			
				<rect x="251.6" y="324.6" width="8.8" height="0.4" id="el_TSG8KGWUJYg"/>
			
				<rect x="252" y="325.4" width="8.8" height="0.4" id="el_Ulxr2jcrUOj"/>
			
				<rect x="252.4" y="326.2" width="8.8" height="0.4" id="el_fT6PrAtr4XT"/>
			
				<rect x="252.8" y="326.9" width="8.8" height="0.4" id="el_yDzWTuQe19-"/>
			<polygon points="261.7,326.1 261.7,326.1 261.5,325.7 253.6,329.8 253.8,330.2 253.8,330.2 254,330.6 261.9,326.5 &#10;&#9;&#9;&#9;&#9;&#9;&#9;&#9;" id="el_m7kP0rLkdKT"/>
		</g>
	</g>
	<path id="el_rul6l_png1F" d="M279.7,389.7l-6.5-57.6c-1.2-4.7-6.5-7.9-11.8-7c-5.3,0.8-7.4,2.8-7.4,10l0.1,15.2l0.8,9.6&#10;&#9;&#9;c-0.2,3.6,0.2,7.3,1.4,10.8c1.9,5.7,0.1-4-1.9,1.6l-0.6,1.8c-4,14-0.8,29.4,3.4,35.8c2.1,3.2,3.1,6,6.5,8.1&#10;&#9;&#9;c5.2,3.3,7.8,19.2,10.8,29.2c4.2,14.1,7.1,39.2,7.1,39.2L294,584h64.7l-61.5-192.8"/>
</g></g>
<g id="el_ncfvEBly0a1">
	<path d="M166.2,84h-90c-1.5,0-2.7-1.2-2.7-2.7s1.2-2.7,2.7-2.7h90c1.5,0,2.7,1.2,2.7,2.7S167.7,84,166.2,84z" id="el_ih0WcBRmIC5"/>
	<path d="M139.1,97.5h-63c-1.5,0-2.7-1.2-2.7-2.7s1.2-2.7,2.7-2.7h63c1.5,0,2.7,1.2,2.7,2.7S140.6,97.5,139.1,97.5z" id="el_dPfCDDsDm6N"/>
	<path d="M139.1,117.3h-63c-0.7,0-1.3-0.6-1.3-1.3s0.6-1.3,1.3-1.3h63c0.7,0,1.3,0.6,1.3,1.3S139.9,117.3,139.1,117.3z&#10;&#9;&#9;" id="el_DAyDsSWMKnA"/>
	<path d="M124.9,127.6H76.2c-0.7,0-1.3-0.6-1.3-1.3s0.6-1.3,1.3-1.3h48.7c0.7,0,1.3,0.6,1.3,1.3&#10;&#9;&#9;S125.6,127.6,124.9,127.6z" id="el_LnqsdALtFTz"/>
	<path d="M124.9,145.7H76.2c-0.7,0-1.3-0.6-1.3-1.3s0.6-1.3,1.3-1.3h48.7c0.7,0,1.3,0.6,1.3,1.3&#10;&#9;&#9;S125.6,145.7,124.9,145.7z" id="el_PAvoc0oxWko"/>
	<path d="M210.1,78.4H270c3.9,0,7.1,3.2,7.1,7.1v33.7c0,3.9-3.2,7.1-7.1,7.1h-59.9c-3.9,0-7.1-3.2-7.1-7.1V85.4&#10;&#9;&#9;C203.1,81.5,206.2,78.4,210.1,78.4z" id="el_3G2ZNIbLHP7"/>
	<rect x="209.8" y="84" width="21.9" height="34.2" id="el_clj_PDDAsxG"/>
	<rect x="240.1" y="84.8" width="18.8" height="2.7" id="el_TU26Pcl_Riu"/>
	<rect x="240.1" y="90.2" width="21.3" height="2.7" id="el__-fq5pqecit"/>
	<rect x="240.1" y="100.2" width="21.3" height="1.1" id="el_-mLvoM23rCV"/>
	<rect x="240.1" y="102.8" width="21.3" height="1.1" id="el_uoyVtra_vRS"/>
	<rect x="240.1" y="106" width="21.3" height="1.1" id="el_Hzy6J7ia2jl"/>
	<rect x="240.1" y="108.7" width="21.3" height="1.1" id="el_muLYiDE7D2B"/>
</g>

</svg>